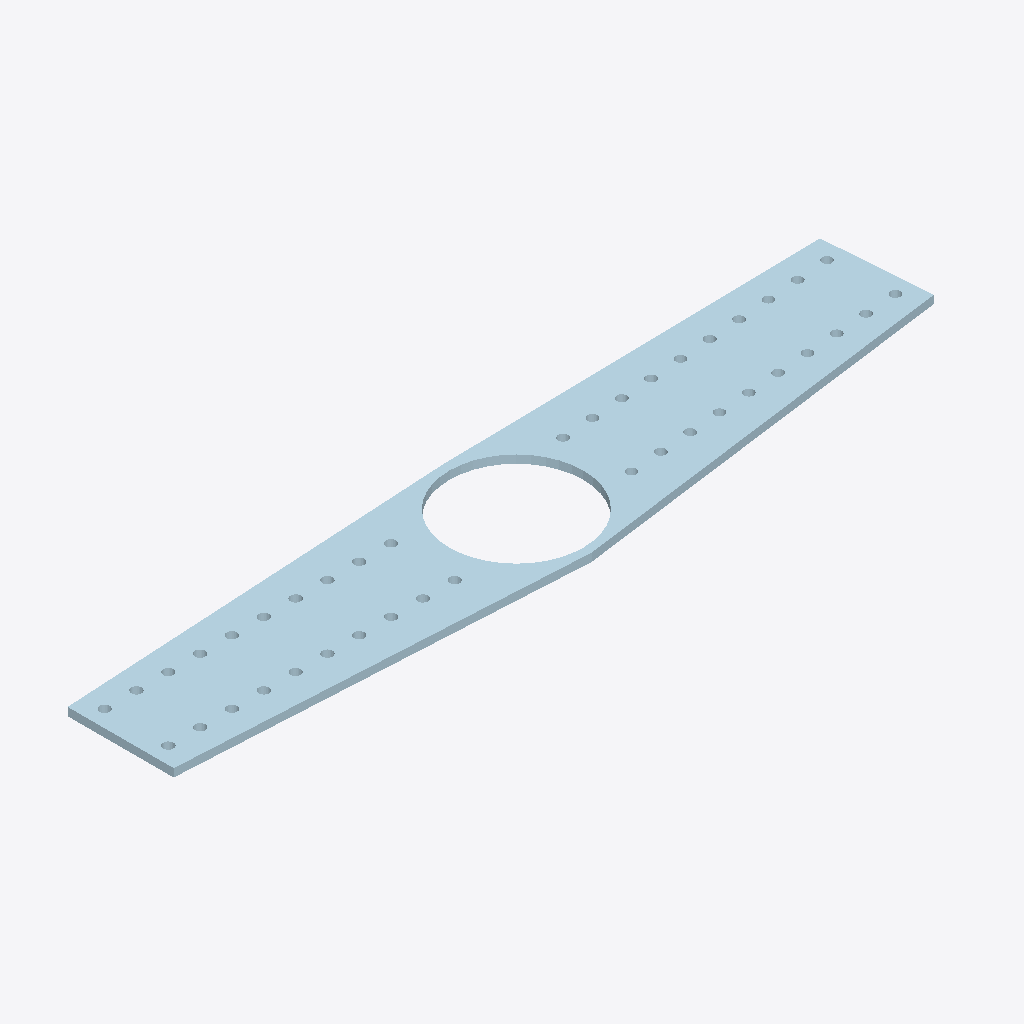
Isometric view of an IFC building model (IFC-SPF (STEP), schema IFC2X3, length unit millimetre), seen from the south-west, elements coloured by IFC class: 1 plate (pale blue).
Extent 1.9 m × 0.4 m × 0.0 m (x, y, z). Storeys (1): Undefined at 0.00 m. Elements (1): 1 IfcPlate.

HEADER;
FILE_DESCRIPTION(('ViewDefinition[AISC_Steel_Detailing]','Option [BaseQuantities:Off]','Option [GridExport:On]','Option [Assemblies:Off]','Option [Bolts:On]','Option [Rebars:On]','Option [PourObjects:Off]','Option [Welds:On]','Option [SurfaceTreatments:On]','Option [LocationBy:0]','Option [ViewColors:Off]','Option [SectionedSpine:Off]','[2 more]'),'2;1');
FILE_NAME('1127_Qty_2.ifc','2026-05-16T11:52:57',('GIOVANNIPC\\gcorrea'),('Structural Designer'),'IFC Database version: Work','Tekla Structures 2020 Service Pack 5, IFC Export','');
FILE_SCHEMA(('IFC2X3'));
ENDSEC;
DATA;
#37=IFCPROJECT('2G7ZFDNE16yBDU14FA92Me',#5,'Proyecto',$,$,$,$,(#11),#36);
#39=IFCSITE('2xvEzEinjBTea80yOTcujY',#5,'Obra',$,$,#38,$,$,.ELEMENT.,$,$,$,$,$);
#41=IFCBUILDING('1hBDQyjsT0JQ0vGs5VNt2Z',#5,'Undefined',$,$,#40,$,$,.ELEMENT.,$,$,$);
#43=IFCBUILDINGSTOREY('29hdEUCErFze9E_VIAceOd',#5,'Undefined',$,$,#42,$,$,.ELEMENT.,0.0);
#62=IFCPLATE('2c_Jt0K0L7$wKxzOh0y6TQ',#44,'PLATE','PL19*422','PL19*422',#48,#61,'IDa6f93dc0-5005-47ff-a53b-f58ac0f0675a');
ENDSEC;
